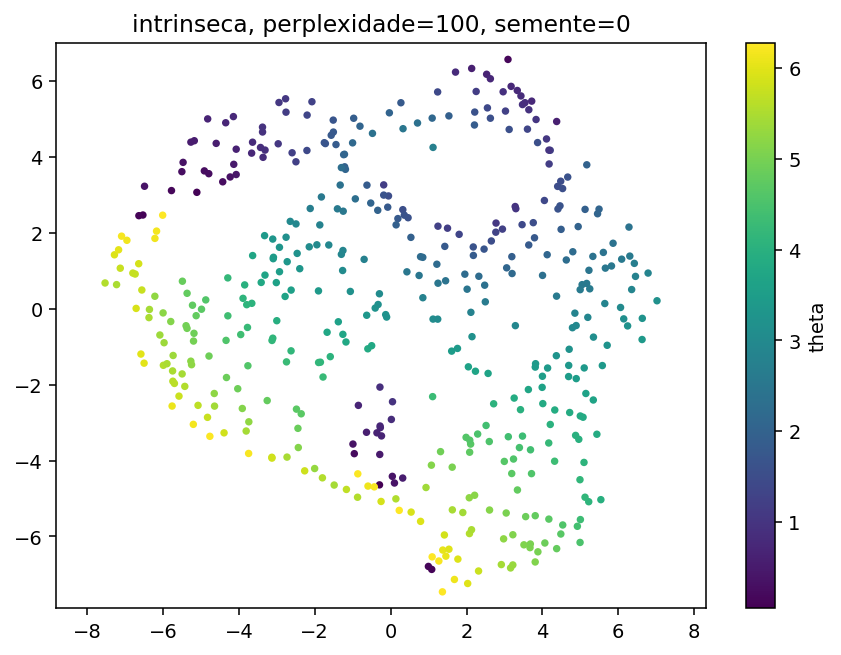

The data file committed next to this chart (first rows):
y1, y2, theta, phi
3.642392158508300781e+00, 5.245147228240966797e+00, 9.311925801443895478e-01, 1.652466492683413168e+00
3.058182954788208008e+00, 1.078761339187622070e+00, 2.085951986838933347e+00, 6.099039974104923267e+00
-3.299373090267181396e-01, 1.125450730323791504e-01, 3.158266869990192571e+00, 4.731075407404299327e+00
5.493042469024658203e+00, 2.626032114028930664e+00, 2.057552938785677910e+00, 1.381861996649015323e+00
-2.942409276962280273e+00, 5.436227798461914062e+00, 1.060123681324946832e+00, 3.164140768382634139e+00
-4.291031837463378906e+00, 8.139304518699645996e-01, 4.186003101164114781e+00, 2.424558224244254490e+00
4.108810901641845703e+00, 4.475524425506591797e+00, 1.065379070866575351e+00, 1.248724446624367657e+00
1.118134498596191406e+00, -2.721403837203979492e-01, 3.051610076251261017e+00, 5.350449174724511536e+00
-1.051155030727386475e-01, -2.185606360435485840e-01, 3.258850951576415245e+00, 4.871707508841081946e+00
1.106949925422668457e+00, -2.315697669982910156e+00, 4.296330413449937602e+00, 5.369431639002390177e+00
-2.757164001464843750e+00, 5.181153297424316406e+00, 1.147675693736740721e+00, 3.376960942078887307e+00
-3.636399030685424805e+00, 1.402361989021301270e+00, 3.706831346702784025e+00, 2.315815449416723126e+00
-3.129909276962280273e+00, -3.913669109344482422e+00, 5.797945001963035416e+00, 5.007148913965945525e+00
5.221066474914550781e+00, -5.084846019744873047e+00, 4.110404581097514942e+00, 1.810032565793384229e+00
4.052607059478759766e+00, 2.853940725326538086e+00, 1.401236957959854479e+00, 6.029095184188155709e-01
6.627299308776855469e+00, -8.103733658790588379e-01, 3.404893283858157371e+00, 1.722963698327843352e+00
3.464699745178222656e+00, 2.216514110565185547e+00, 1.410709531738642886e+00, 1.621696334902198444e-01
-1.850215315818786621e+00, -1.408152818679809570e+00, 4.131824371366533910e+00, 4.738305195880288423e+00
4.921899318695068359e+00, -5.732773303985595703e+00, 4.416674104832837955e+00, 1.978302902580934441e+00
-2.767959356307983398e+00, 5.534576892852783203e+00, 1.068721517521439068e+00, 3.091574804958944878e+00
3.475580930709838867e+00, -3.356078863143920898e+00, 4.316424983941156590e+00, 2.386552968974632871e-01
5.196514606475830078e+00, -2.260228991508483887e-01, 2.897087575937414616e+00, 6.991834286647661267e-01
1.247722387313842773e+00, 2.176240444183349609e+00, 1.240881732454452768e+00, 5.316468569893499030e+00
-4.228160381317138672e+00, 3.473726749420166016e+00, 3.393364761198545687e-01, 4.388198104827169210e+00
3.713324069976806641e+00, -4.344850063323974609e+00, 4.571561576447030539e+00, 6.680970163639035064e-01
-3.638666391372680664e+00, 4.389841556549072266e+00, 8.175700941839194602e-01, 4.043200977730628587e+00
-2.928148746490478516e+00, 9.763807058334350586e-01, 3.504889830957936159e+00, 3.076805510409992284e+00
-6.950060844421386719e+00, 1.804727792739868164e+00, 6.147516213569956811e+00, 2.356143027262577405e+00
4.126216411590576172e+00, 1.424712538719177246e+00, 2.083966755686661010e+00, 3.141734339903932138e-01
-3.950317144393920898e+00, -6.800438165664672852e-01, 4.368999661959502845e+00, 3.621643893188043251e+00
-5.240578055381774902e-01, 2.785936355590820312e+00, 2.055522473554129537e+00, 4.402132790264392526e+00
3.093433618545532227e+00, 6.571507930755615234e+00, 1.521727983215173663e-01, 1.886303886104414795e+00
3.606237888336181641e+00, 4.733590126037597656e+00, 1.337853446901329457e+00, 1.634510959912722106e+00
4.493013381958007812e+00, 2.092522859573364258e+00, 1.890336237652279205e+00, 6.068733296773504149e-01
1.074811935424804688e+00, -4.122106075286865234e+00, 5.129337052482124015e+00, 5.807098735440949788e+00
4.792107105255126953e+00, -4.992161989212036133e-01, 2.960580524993918328e+00, 4.759559104770257898e-01
-5.106628894805908203e+00, 3.068958520889282227e+00, 9.182297580460771491e-02, 3.872353020510762356e+00
3.194620609283447266e+00, 1.373709678649902344e+00, 1.915329856162789390e+00, 6.179217447070085356e+00
-4.647748470306396484e+00, -2.232733488082885742e+00, 5.226945206690579937e+00, 4.220187148485815776e+00
4.000757694244384766e+00, -1.779069662094116211e+00, 3.512806563262675486e+00, 1.314209297738784810e-01
-5.263968467712402344e+00, 4.391796588897705078e+00, 5.247624230378546972e-01, 3.054278362112659462e+00
1.010884344577789307e-01, -4.592175483703613281e+00, 3.674137263418379984e-01, 2.022750534028698033e-01
5.862598419189453125e+00, 1.726705670356750488e+00, 2.403239787651872295e+00, 1.370823794088156689e+00
-6.301844716072082520e-01, -1.709644496440887451e-01, 3.336512097902775587e+00, 4.695069342851458494e+00
3.810232877731323242e+00, -6.672718524932861328e+00, 5.092310887327997193e+00, 1.841105987568917079e+00
-1.897976994514465332e+00, -1.416279196739196777e+00, 4.140164092424429398e+00, 4.722251238585015720e+00
4.995601177215576172e+00, 5.034125447273254395e-01, 2.600861043219306445e+00, 6.712635771083909075e-01
-7.278134346008300781e+00, 1.422313213348388672e+00, 5.959460722509809294e+00, 2.124950373954392902e+00
3.640464305877685547e+00, 1.681146264076232910e+00, 1.819953560324155895e+00, 1.344069631051910130e-01
-2.645393610000610352e+00, 2.303058862686157227e+00, 2.978925101072348980e+00, 2.296610067909531150e+00
5.096511840820312500e+00, -4.049306869506835938e+00, 4.079788788967666058e+00, 1.253883566830128471e+00
-4.061977267265319824e-01, 1.882536523044109344e-02, 3.210224570240514108e+00, 4.725498680414693453e+00
2.515618085861206055e+00, -3.075940132141113281e+00, 4.381118426797244503e+00, 6.007227653787212240e+00
4.137349605560302734e+00, -1.561572432518005371e+00, 3.418677398833714243e+00, 1.653691301157260984e-01
-1.211771249771118164e+00, 3.741539955139160156e+00, 1.953440025814493497e+00, 3.940977385100361996e+00
-2.783353626728057861e-01, -3.089890480041503906e+00, 7.202122927980657563e-01, 5.750928053979573740e+00
-3.087878227233886719e+00, 1.356746077537536621e+00, 3.444124412011506209e+00, 2.754447949504044590e+00
5.435959815979003906e+00, -3.306746959686279297e+00, 3.856309376507117026e+00, 1.207430458762727588e+00
4.690859794616699219e+00, -1.786844849586486816e+00, 3.467712717921641818e+00, 4.370416454214327007e-01
-1.190772414207458496e+00, 3.674760103225708008e+00, 2.059698110359190260e+00, 3.885192293784867523e+00
... 390 more rows
